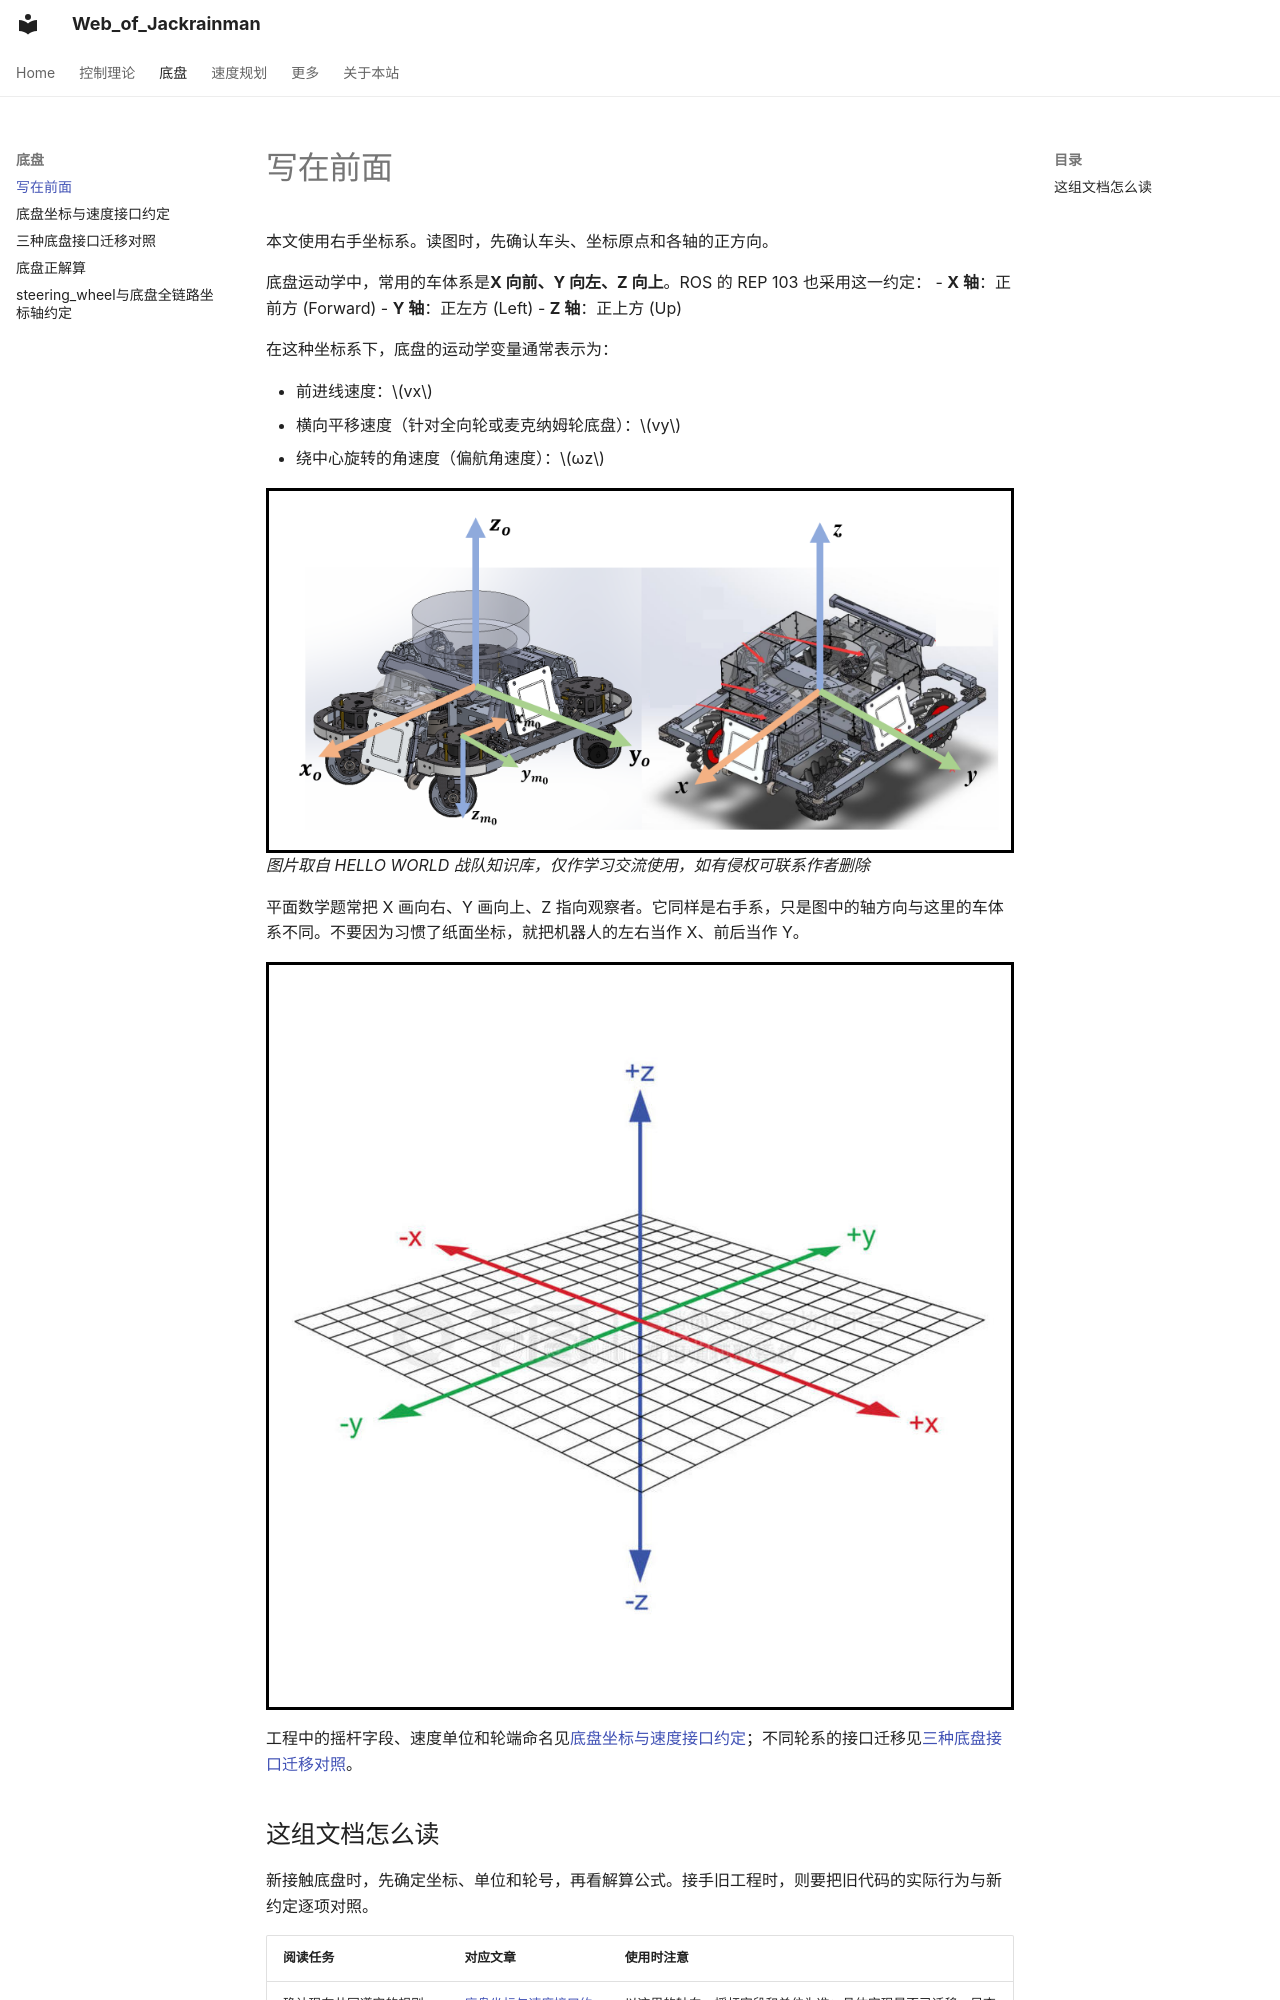

repository: Jackrainman/jackrainman.github.io · page: zh/Chassis/01_写在前面/index.html · generator: mkdocs

本文使用右手坐标系。读图时，先确认车头、坐标原点和各轴的正方向。

底盘运动学中，常用的车体系是**X 向前、Y 向左、Z 向上**。ROS 的 REP 103 也采用这一约定：
- **X 轴**：正前方 (Forward)
- **Y 轴**：正左方 (Left)
- **Z 轴**：正上方 (Up)

在这种坐标系下，底盘的运动学变量通常表示为：

- 前进线速度：$vx$
- 横向平移速度（针对全向轮或麦克纳姆轮底盘）：$vy$
- 绕中心旋转的角速度（偏航角速度）：$ωz$

![](Pictures/01_写在前面/file-20260405231601603.png)
*图片取自 HELLO WORLD 战队知识库，仅作学习交流使用，如有侵权可联系作者删除*

平面数学题常把 X 画向右、Y 画向上、Z 指向观察者。它同样是右手系，只是图中的轴方向与这里的车体系不同。不要因为习惯了纸面坐标，就把机器人的左右当作 X、前后当作 Y。

![502](Pictures/01_写在前面/file-20260405224234556.png)

工程中的摇杆字段、速度单位和轮端命名见[底盘坐标与速度接口约定](底盘坐标与速度接口约定.md)；不同轮系的接口迁移见[三种底盘接口迁移对照](三种底盘接口迁移对照.md)。
